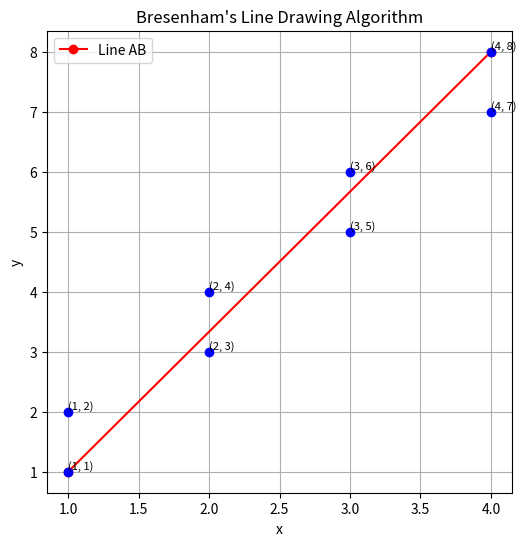

Write Python code to recreate this figure.
import matplotlib.pyplot as plt

def draw_line(x1, y1, x2, y2):
    points = []
    dx = x2 - x1
    dy = y2 - y1
    x = x1
    y = y1
    points.append((x, y))
    if dy > dx:
        p = 2 * dx - dy
        while y < y2:
            y += 1
            if p < 0:
                p += 2 * dx
            else:
                x += 1
                p += 2 * (dx - dy)
            points.append((x, y))
    else:
        p = 2 * dy - dx
        while x < x2:
            x += 1
            if p < 0:
                p += 2 * dy
            else:
                y += 1
                p += 2 * (dy - dx)
            points.append((x, y))
    return points

# Points A and B
x1, y1 = 1, 1
x2, y2 = 4, 8
points = draw_line(x1, y1, x2, y2)
print(points)

# Plotting the points
plt.figure(figsize=(6, 6))
plt.plot([x1, x2], [y1, y2], 'ro-', label='Line AB')
for point in points:
    plt.plot(point[0], point[1], 'bo')
    plt.text(point[0], point[1], f'({point[0]}, {point[1]})', fontsize=8, verticalalignment='bottom')
plt.xlabel('x')
plt.ylabel('y')
plt.title('Bresenham\'s Line Drawing Algorithm')
plt.grid(True)
plt.legend()
plt.show()
